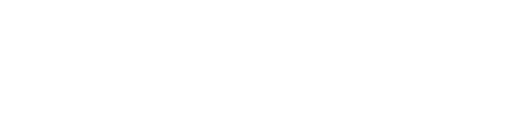
t = 0.00 s
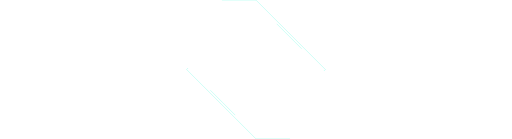
t = 0.71 s
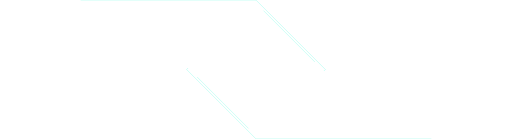
t = 1.42 s
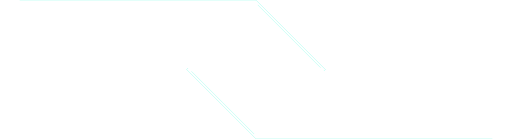
t = 2.13 s
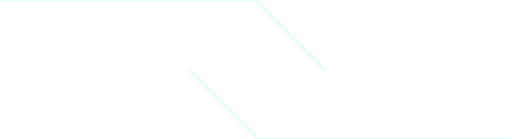
t = 2.83 s
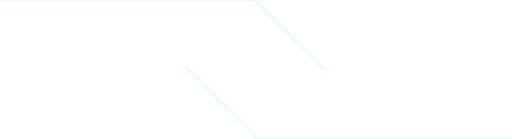
t = 3.00 s

The animated SVG that drew these frames (rendered in a browser with its animation timeline set to each time). Animation: 2 CSS @keyframes rules; one cycle of 3.00 s.

<svg id="loadingNow" xmlns="http://www.w3.org/2000/svg" viewBox="0 0 2560 695">
    <defs>
        <style>
            .cls-1 {
                fill: none;
                stroke: #09fbd3;
                stroke-miterlimit: 10;
            }
            .VFMzCKQT_0{
  stroke-dasharray:1782 1784;
  stroke-dashoffset:1783;
  animation:VFMzCKQT_draw 3000ms ease 0ms forwards;
}

.VFMzCKQT_1{
  stroke-dasharray:1782 1784;
  stroke-dashoffset:1783;
  animation:VFMzCKQT_draw 3000ms ease 0ms forwards;
}

.VFMzCKQT_2{
  stroke-dasharray:235 237;
  stroke-dashoffset:236;
  animation:VFMzCKQT_draw 3000ms ease 0ms forwards;
}

.VFMzCKQT_3{
  stroke-dasharray:235 237;
  stroke-dashoffset:236;
  animation:VFMzCKQT_draw 3000ms ease 0ms forwards;
}

.VFMzCKQT_4{
  stroke-dasharray:235 237;
  stroke-dashoffset:236;
  animation:VFMzCKQT_draw 3000ms ease 0ms forwards;
}

.VFMzCKQT_5{
  stroke-dasharray:235 237;
  stroke-dashoffset:236;
  animation:VFMzCKQT_draw 3000ms ease 0ms forwards;
}

@keyframes VFMzCKQT_draw{
  100%{
    stroke-dashoffset:0;
  }
}

@keyframes VFMzCKQT_fade{
  0%{
    stroke-opacity:1;
  }
  94.44444444444444%{
    stroke-opacity:1;
  }
  100%{
    stroke-opacity:0;
  }
}
        </style>
    </defs>
    <path class="cls-1 VFMzCKQT_0" d="M940.5,340L933,347.5L1280,694.5L2560,694.5"></path>
    <path class="cls-1 VFMzCKQT_1" d="M1619.5,355L1627,347.5L1280,0.5L0,0.5"></path>
    <path class="cls-1 VFMzCKQT_2" d="M1446,181.5L1612,347.5"></path>
    <path class="cls-1 VFMzCKQT_3" d="M1446,181.5L1280,15.5"></path>
    <path class="cls-1 VFMzCKQT_4" d="M1114,513.5L1280,679.5"></path>
    <path class="cls-1 VFMzCKQT_5" d="M1114,513.5L948,347.5"></path>
</svg>